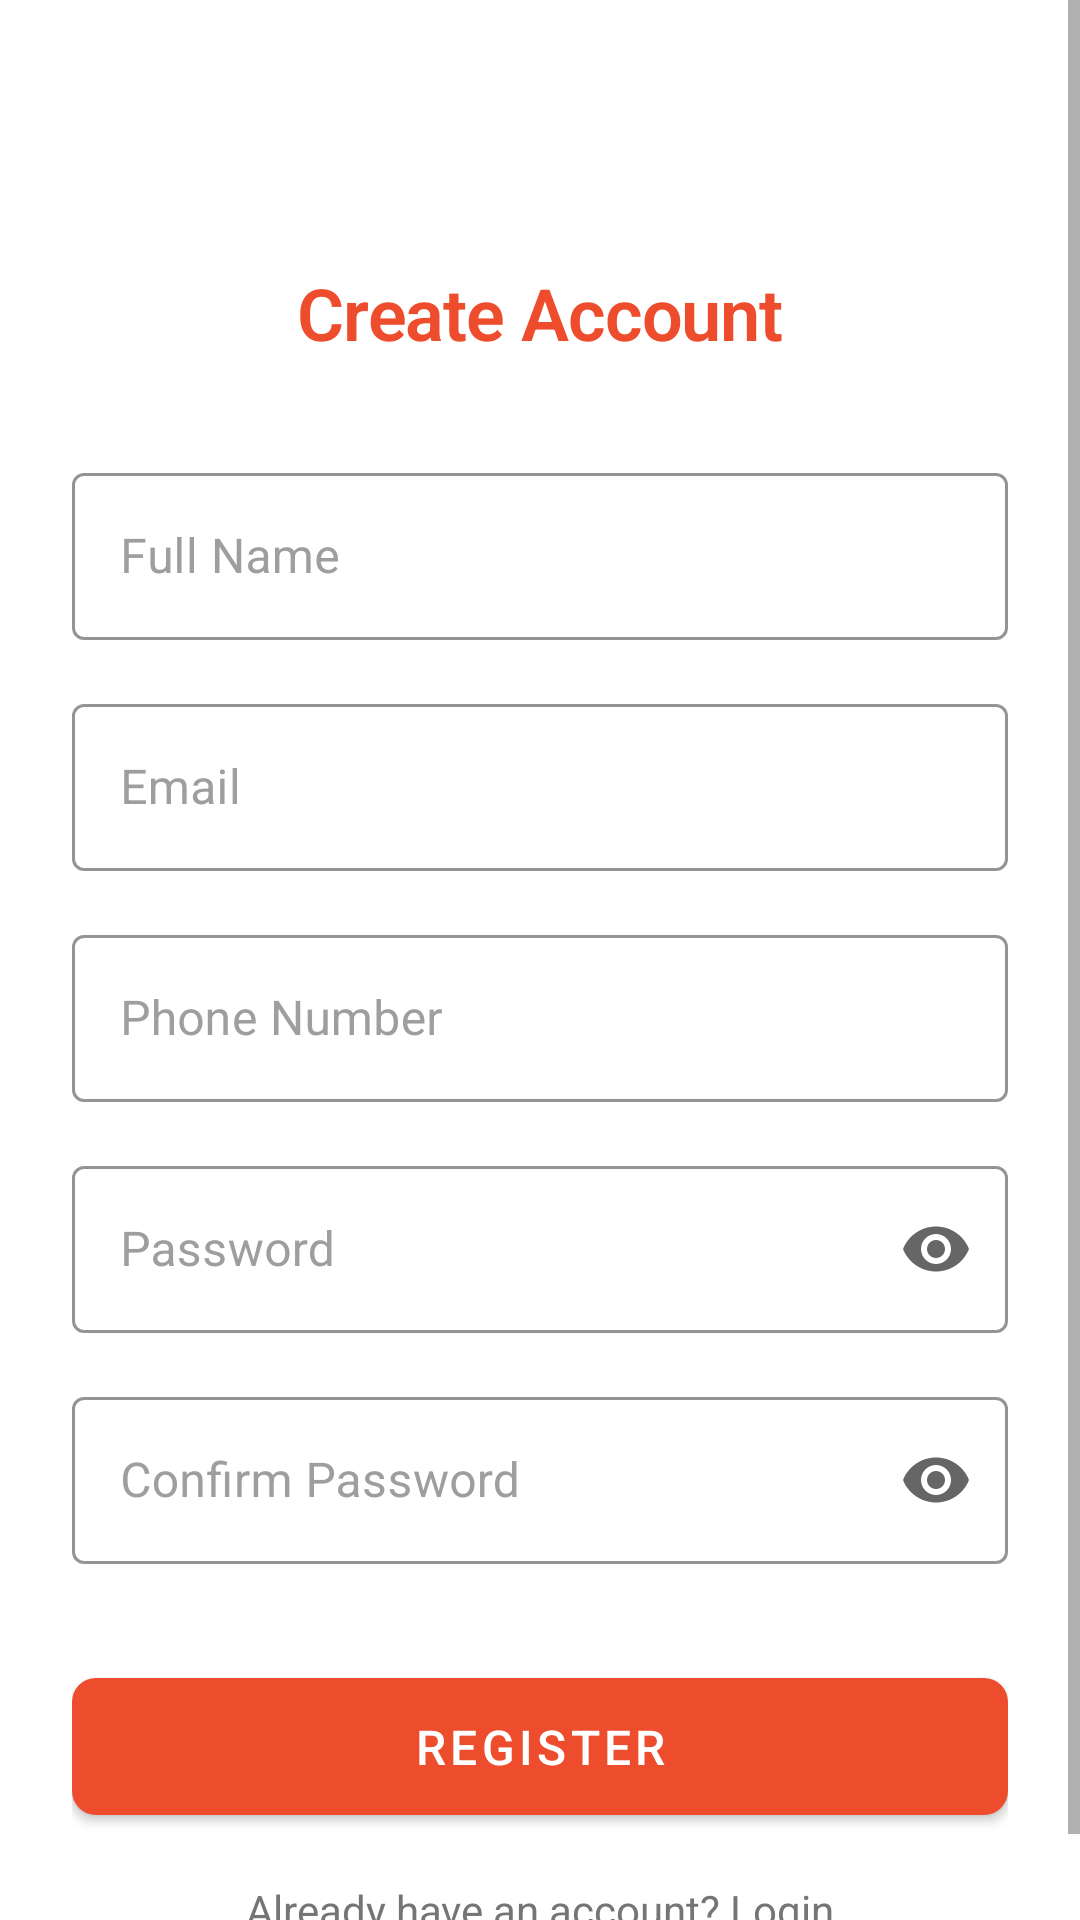

This screen was rendered from an Android layout file. Write that file and the resources it references.
<!-- AndroidManifest.xml: application theme Theme.ShopeeClone -->
<!-- res/layout/activity_register.xml -->
<?xml version="1.0" encoding="utf-8"?>
<ScrollView xmlns:android="http://schemas.android.com/apk/res/android"
    xmlns:app="http://schemas.android.com/apk/res-auto"
    android:layout_width="match_parent"
    android:layout_height="match_parent"
    android:fillViewport="true">

    <androidx.constraintlayout.widget.ConstraintLayout
        android:layout_width="match_parent"
        android:layout_height="wrap_content"
        android:padding="24dp">

        <ImageButton
            android:id="@+id/btnBack"
            android:layout_width="48dp"
            android:layout_height="48dp"
            android:background="?attr/selectableItemBackgroundBorderless"
            android:contentDescription="@string/back"
            android:src="@drawable/ic_arrow_back"
            app:layout_constraintStart_toStartOf="parent"
            app:layout_constraintTop_toTopOf="parent"
            app:tint="@color/shopee_orange" />

        <TextView
            android:id="@+id/tvTitle"
            android:layout_width="wrap_content"
            android:layout_height="wrap_content"
            android:layout_marginTop="16dp"
            android:text="@string/create_account"
            android:textAppearance="@style/TextAppearance.ShopeeClone.Headline1"
            android:textColor="@color/shopee_orange"
            app:layout_constraintEnd_toEndOf="parent"
            app:layout_constraintStart_toStartOf="parent"
            app:layout_constraintTop_toBottomOf="@id/btnBack" />

        <com.google.android.material.textfield.TextInputLayout
            android:id="@+id/tilFullName"
            style="@style/Widget.ShopeeClone.TextInputLayout"
            android:layout_width="match_parent"
            android:layout_height="wrap_content"
            android:layout_marginTop="32dp"
            android:hint="@string/full_name"
            app:layout_constraintTop_toBottomOf="@id/tvTitle">

            <com.google.android.material.textfield.TextInputEditText
                android:id="@+id/etFullName"
                android:layout_width="match_parent"
                android:layout_height="wrap_content"
                android:inputType="textPersonName"
                android:maxLines="1" />

        </com.google.android.material.textfield.TextInputLayout>

        <com.google.android.material.textfield.TextInputLayout
            android:id="@+id/tilEmail"
            style="@style/Widget.ShopeeClone.TextInputLayout"
            android:layout_width="match_parent"
            android:layout_height="wrap_content"
            android:layout_marginTop="16dp"
            android:hint="@string/email"
            app:layout_constraintTop_toBottomOf="@id/tilFullName">

            <com.google.android.material.textfield.TextInputEditText
                android:id="@+id/etEmail"
                android:layout_width="match_parent"
                android:layout_height="wrap_content"
                android:inputType="textEmailAddress"
                android:maxLines="1" />

        </com.google.android.material.textfield.TextInputLayout>

        <com.google.android.material.textfield.TextInputLayout
            android:id="@+id/tilPhone"
            style="@style/Widget.ShopeeClone.TextInputLayout"
            android:layout_width="match_parent"
            android:layout_height="wrap_content"
            android:layout_marginTop="16dp"
            android:hint="@string/phone_number"
            app:layout_constraintTop_toBottomOf="@id/tilEmail">

            <com.google.android.material.textfield.TextInputEditText
                android:id="@+id/etPhone"
                android:layout_width="match_parent"
                android:layout_height="wrap_content"
                android:inputType="phone"
                android:maxLines="1" />

        </com.google.android.material.textfield.TextInputLayout>

        <com.google.android.material.textfield.TextInputLayout
            android:id="@+id/tilPassword"
            style="@style/Widget.ShopeeClone.TextInputLayout"
            android:layout_width="match_parent"
            android:layout_height="wrap_content"
            android:layout_marginTop="16dp"
            android:hint="@string/password"
            app:endIconMode="password_toggle"
            app:layout_constraintTop_toBottomOf="@id/tilPhone">

            <com.google.android.material.textfield.TextInputEditText
                android:id="@+id/etPassword"
                android:layout_width="match_parent"
                android:layout_height="wrap_content"
                android:inputType="textPassword"
                android:maxLines="1" />

        </com.google.android.material.textfield.TextInputLayout>

        <com.google.android.material.textfield.TextInputLayout
            android:id="@+id/tilConfirmPassword"
            style="@style/Widget.ShopeeClone.TextInputLayout"
            android:layout_width="match_parent"
            android:layout_height="wrap_content"
            android:layout_marginTop="16dp"
            android:hint="@string/confirm_password"
            app:endIconMode="password_toggle"
            app:layout_constraintTop_toBottomOf="@id/tilPassword">

            <com.google.android.material.textfield.TextInputEditText
                android:id="@+id/etConfirmPassword"
                android:layout_width="match_parent"
                android:layout_height="wrap_content"
                android:inputType="textPassword"
                android:maxLines="1" />

        </com.google.android.material.textfield.TextInputLayout>

        <com.google.android.material.button.MaterialButton
            android:id="@+id/btnRegister"
            style="@style/Widget.ShopeeClone.Button"
            android:layout_width="match_parent"
            android:layout_height="wrap_content"
            android:layout_marginTop="32dp"
            android:text="@string/register"
            app:layout_constraintTop_toBottomOf="@id/tilConfirmPassword" />

        <TextView
            android:id="@+id/tvLoginPrompt"
            android:layout_width="wrap_content"
            android:layout_height="wrap_content"
            android:layout_marginTop="16dp"
            android:text="@string/already_have_account"
            android:textColor="@color/text_secondary"
            app:layout_constraintEnd_toEndOf="parent"
            app:layout_constraintStart_toStartOf="parent"
            app:layout_constraintTop_toBottomOf="@id/btnRegister" />

        <ProgressBar
            android:id="@+id/progressBar"
            android:layout_width="wrap_content"
            android:layout_height="wrap_content"
            android:visibility="gone"
            app:layout_constraintBottom_toBottomOf="parent"
            app:layout_constraintEnd_toEndOf="parent"
            app:layout_constraintStart_toStartOf="parent"
            app:layout_constraintTop_toTopOf="parent" />

        <View
            android:id="@+id/viewOverlay"
            android:layout_width="match_parent"
            android:layout_height="match_parent"
            android:background="#80000000"
            android:visibility="gone" />

    </androidx.constraintlayout.widget.ConstraintLayout>
</ScrollView>
<!-- resources referenced by this layout -->
<resources>
  <color name="shopee_orange">#EE4D2D</color>
  <color name="text_secondary">#757575</color>
  <string name="already_have_account">Already have an account? Login</string>
  <string name="confirm_password">Confirm Password</string>
  <string name="create_account">Create Account</string>
  <string name="email">Email</string>
  <string name="full_name">Full Name</string>
  <string name="password">Password</string>
  <string name="phone_number">Phone Number</string>
  <string name="register">Register</string>
  <style name="TextAppearance.ShopeeClone.Headline1" parent="TextAppearance.MaterialComponents.Headline1">
          <item name="android:textSize">24sp</item>
          <item name="android:textColor">@color/text_primary</item>
          <item name="android:textStyle">bold</item>
      </style>
  <style name="Widget.ShopeeClone.Button" parent="Widget.MaterialComponents.Button">
          <item name="android:textColor">@color/white</item>
          <item name="android:textSize">16sp</item>
          <item name="android:paddingStart">24dp</item>
          <item name="android:paddingEnd">24dp</item>
          <item name="android:paddingTop">12dp</item>
          <item name="android:paddingBottom">12dp</item>
          <item name="cornerRadius">8dp</item>
      </style>
  <style name="Widget.ShopeeClone.TextInputLayout" parent="Widget.MaterialComponents.TextInputLayout.OutlinedBox">
          <item name="boxStrokeColor">@color/shopee_orange</item>
          <item name="hintTextColor">@color/shopee_orange</item>
          <item name="android:textColorHint">@color/text_tertiary</item>
      </style>
  <style name="Theme.ShopeeClone" parent="Theme.MaterialComponents.Light.NoActionBar">
          
          <item name="colorPrimary">@color/shopee_orange</item>
          <item name="colorPrimaryVariant">@color/shopee_orange_dark</item>
          <item name="colorOnPrimary">@color/white</item>
          
          
          <item name="colorSecondary">@color/shopee_orange_light</item>
          <item name="colorSecondaryVariant">@color/shopee_orange</item>
          <item name="colorOnSecondary">@color/white</item>
          
          
          <item name="android:statusBarColor">@color/shopee_orange</item>
          
          
          <item name="textAppearanceHeadline1">@style/TextAppearance.ShopeeClone.Headline1</item>
          <item name="textAppearanceHeadline2">@style/TextAppearance.ShopeeClone.Headline2</item>
          <item name="textAppearanceBody1">@style/TextAppearance.ShopeeClone.Body1</item>
          <item name="textAppearanceBody2">@style/TextAppearance.ShopeeClone.Body2</item>
      </style>
  <color name="text_primary">#212121</color>
  <color name="white">#FFFFFF</color>
  <color name="text_tertiary">#9E9E9E</color>
  <color name="shopee_orange_dark">#CC3D1D</color>
  <color name="shopee_orange_light">#FF6B4B</color>
  <style name="TextAppearance.ShopeeClone.Headline2" parent="TextAppearance.MaterialComponents.Headline2">
          <item name="android:textSize">20sp</item>
          <item name="android:textColor">@color/text_primary</item>
          <item name="android:textStyle">bold</item>
      </style>
  <style name="TextAppearance.ShopeeClone.Body1" parent="TextAppearance.MaterialComponents.Body1">
          <item name="android:textSize">16sp</item>
          <item name="android:textColor">@color/text_primary</item>
      </style>
  <style name="TextAppearance.ShopeeClone.Body2" parent="TextAppearance.MaterialComponents.Body2">
          <item name="android:textSize">14sp</item>
          <item name="android:textColor">@color/text_secondary</item>
      </style>
</resources>
